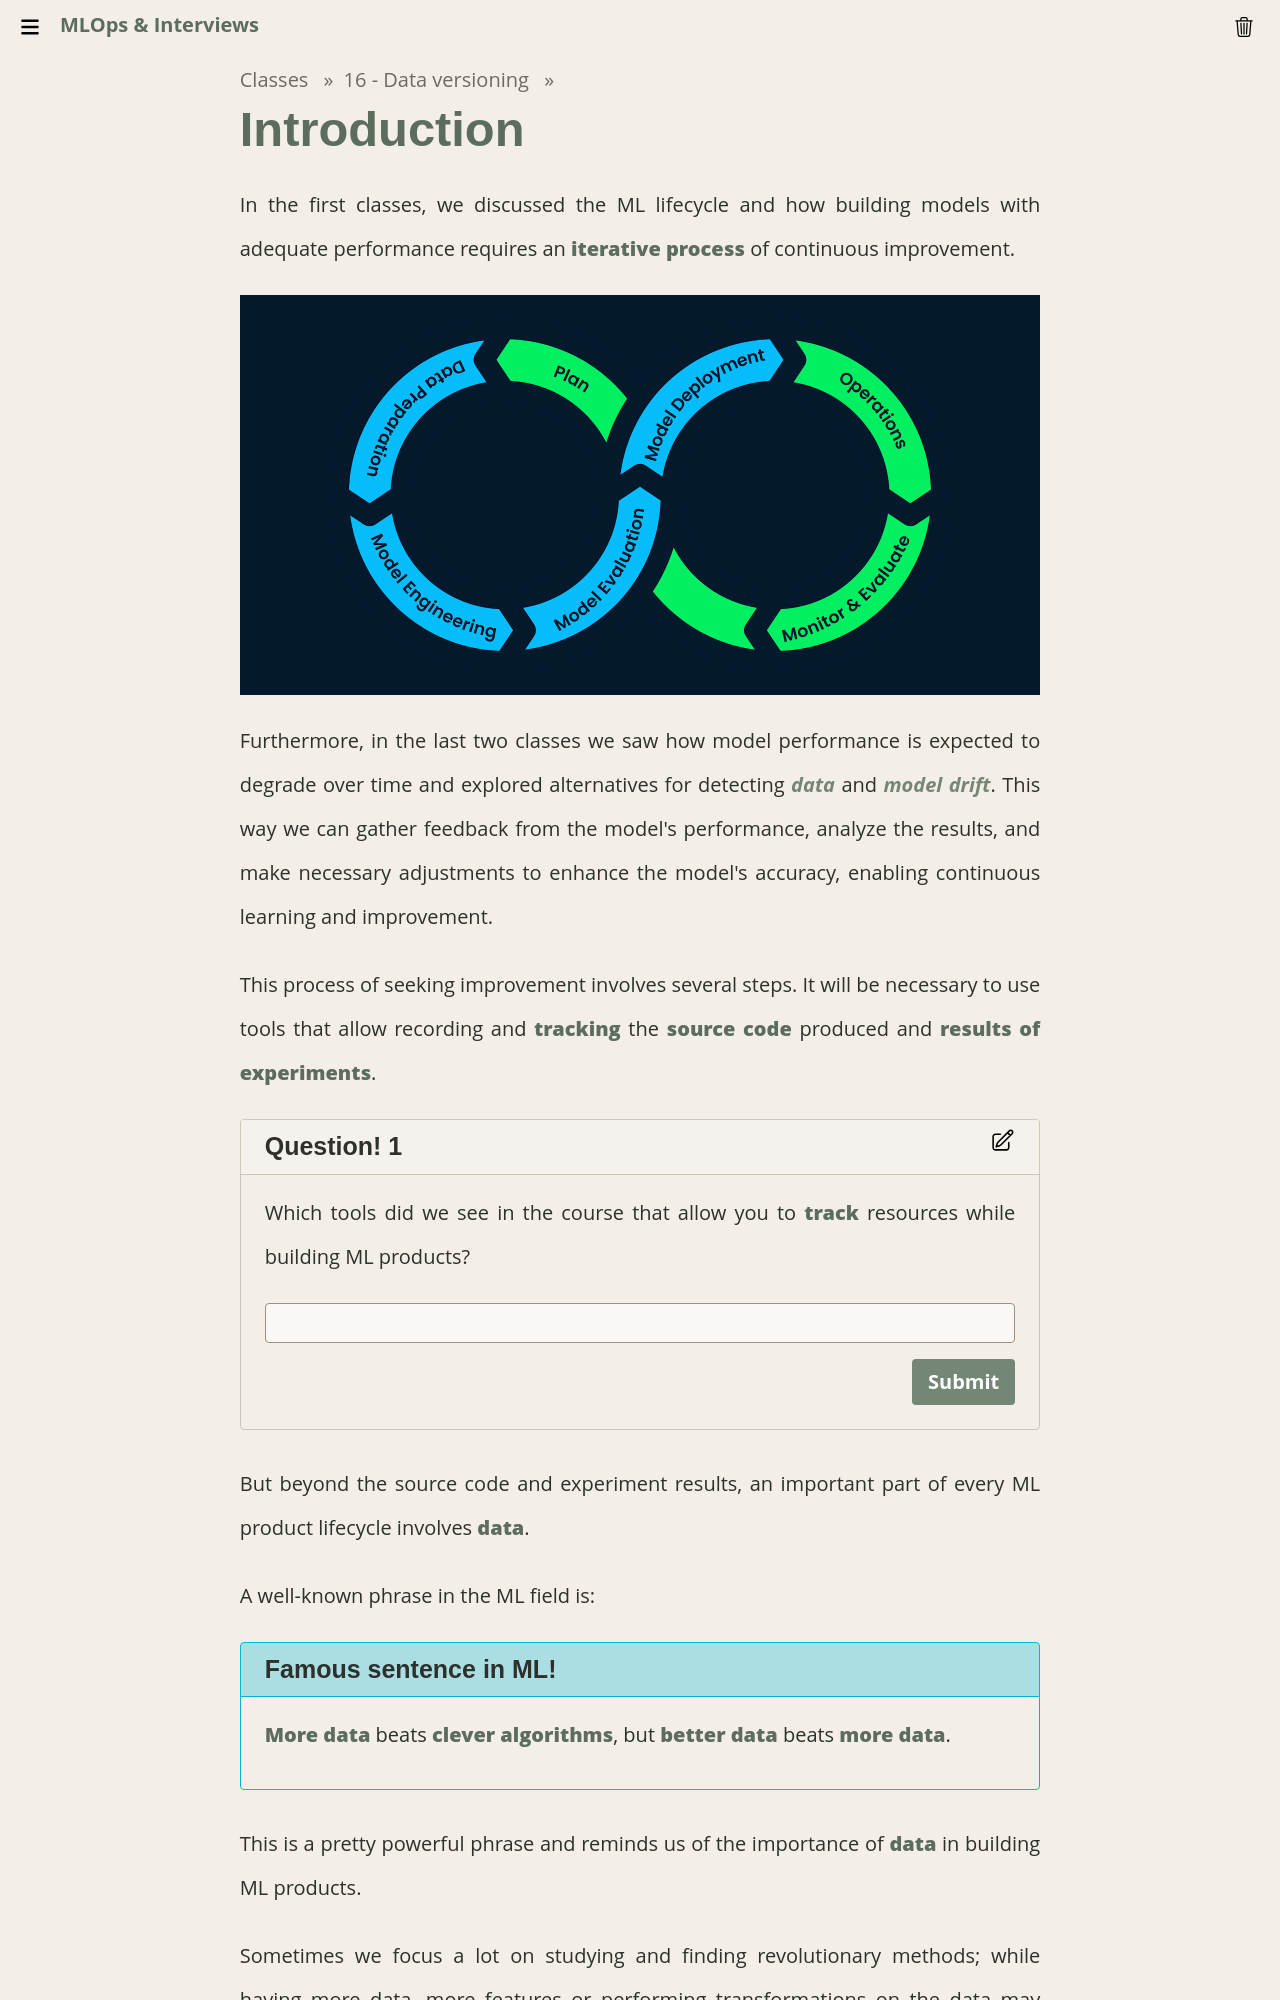

repository: Insper/mlops · page: classes/16-data-versioning/intro/index.html · generator: mkdocs

# Introduction

In the first classes, we discussed the ML lifecycle and how building models with adequate performance requires an **iterative process** of continuous improvement.

![](../01-intro/ml_lifecycle.png)

Furthermore, in the last two classes we saw how model performance is expected to degrade over time and explored alternatives for detecting *data* and *model drift*. This way we can gather feedback from the model's performance, analyze the results, and make necessary adjustments to enhance the model's accuracy, enabling continuous learning and improvement.

This process of seeking improvement involves several steps. It will be necessary to use tools that allow recording and **tracking** the **source code** produced and **results of experiments**.

!!! exercise text short "Question!"
    Which tools did we see in the course that allow you to **track** resources while building ML products?

    !!! answer "Answer!"
        Git and MLflow!

But beyond the source code and experiment results, an important part of every ML product lifecycle involves **data**. 

A well-known phrase in the ML field is:

!!! info "Famous sentence in ML!"
    **More data** beats **clever algorithms**, but **better data** beats **more data**.

This is a pretty powerful phrase and reminds us of the importance of **data** in building ML products.
